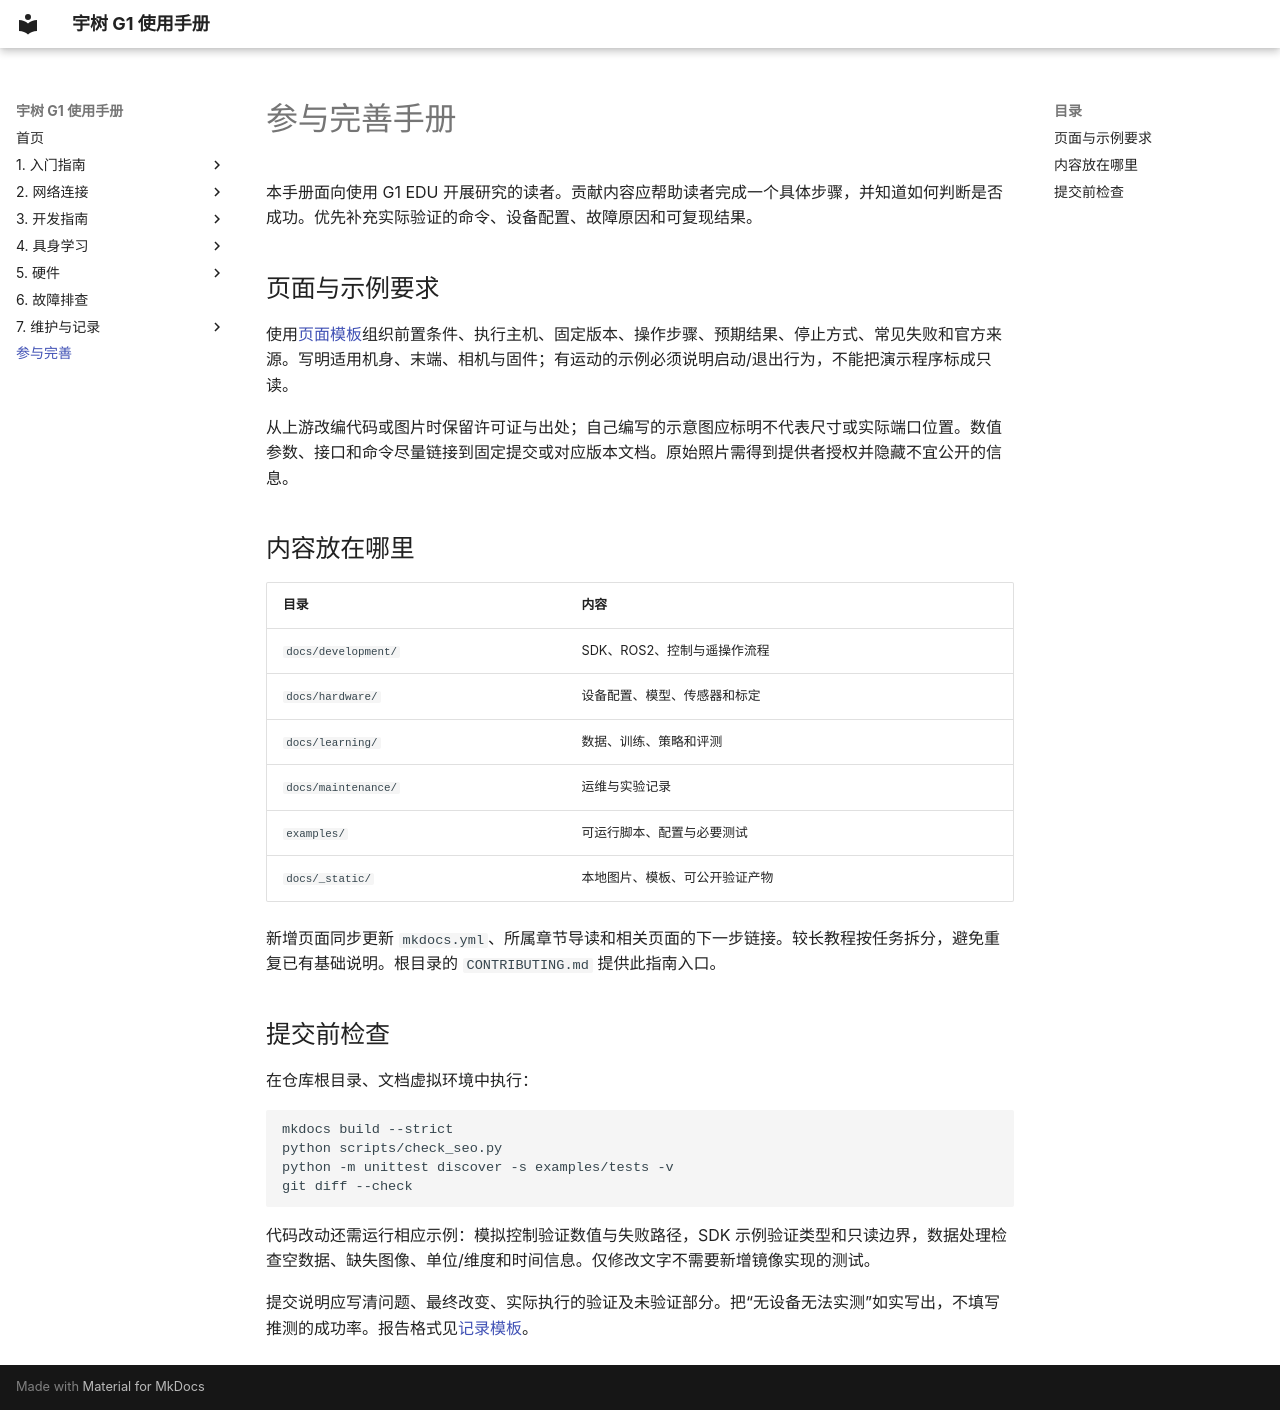

repository: yfrobotics/unitree-g1-handbook · page: contributing/index.html · generator: mkdocs

# 参与完善手册

本手册面向使用 G1 EDU 开展研究的读者。贡献内容应帮助读者完成一个具体步骤，并知道如何判断是否成功。优先补充实际验证的命令、设备配置、故障原因和可复现结果。

## 页面与示例要求

使用[页面模板](_static/templates/page-template.txt)组织前置条件、执行主机、固定版本、操作步骤、预期结果、停止方式、常见失败和官方来源。写明适用机身、末端、相机与固件；有运动的示例必须说明启动/退出行为，不能把演示程序标成只读。

从上游改编代码或图片时保留许可证与出处；自己编写的示意图应标明不代表尺寸或实际端口位置。数值参数、接口和命令尽量链接到固定提交或对应版本文档。原始照片需得到提供者授权并隐藏不宜公开的信息。

## 内容放在哪里

| 目录 | 内容 |
| --- | --- |
| `docs/development/` | SDK、ROS2、控制与遥操作流程 |
| `docs/hardware/` | 设备配置、模型、传感器和标定 |
| `docs/learning/` | 数据、训练、策略和评测 |
| `docs/maintenance/` | 运维与实验记录 |
| `examples/` | 可运行脚本、配置与必要测试 |
| `docs/_static/` | 本地图片、模板、可公开验证产物 |

新增页面同步更新 `mkdocs.yml`、所属章节导读和相关页面的下一步链接。较长教程按任务拆分，避免重复已有基础说明。根目录的 `CONTRIBUTING.md` 提供此指南入口。

## 提交前检查

在仓库根目录、文档虚拟环境中执行：

```bash
mkdocs build --strict
python scripts/check_seo.py
python -m unittest discover -s examples/tests -v
git diff --check
```

代码改动还需运行相应示例：模拟控制验证数值与失败路径，SDK 示例验证类型和只读边界，数据处理检查空数据、缺失图像、单位/维度和时间信息。仅修改文字不需要新增镜像实现的测试。

提交说明应写清问题、最终改变、实际执行的验证及未验证部分。把“无设备无法实测”如实写出，不填写推测的成功率。报告格式见[记录模板](maintenance/records.md)。
